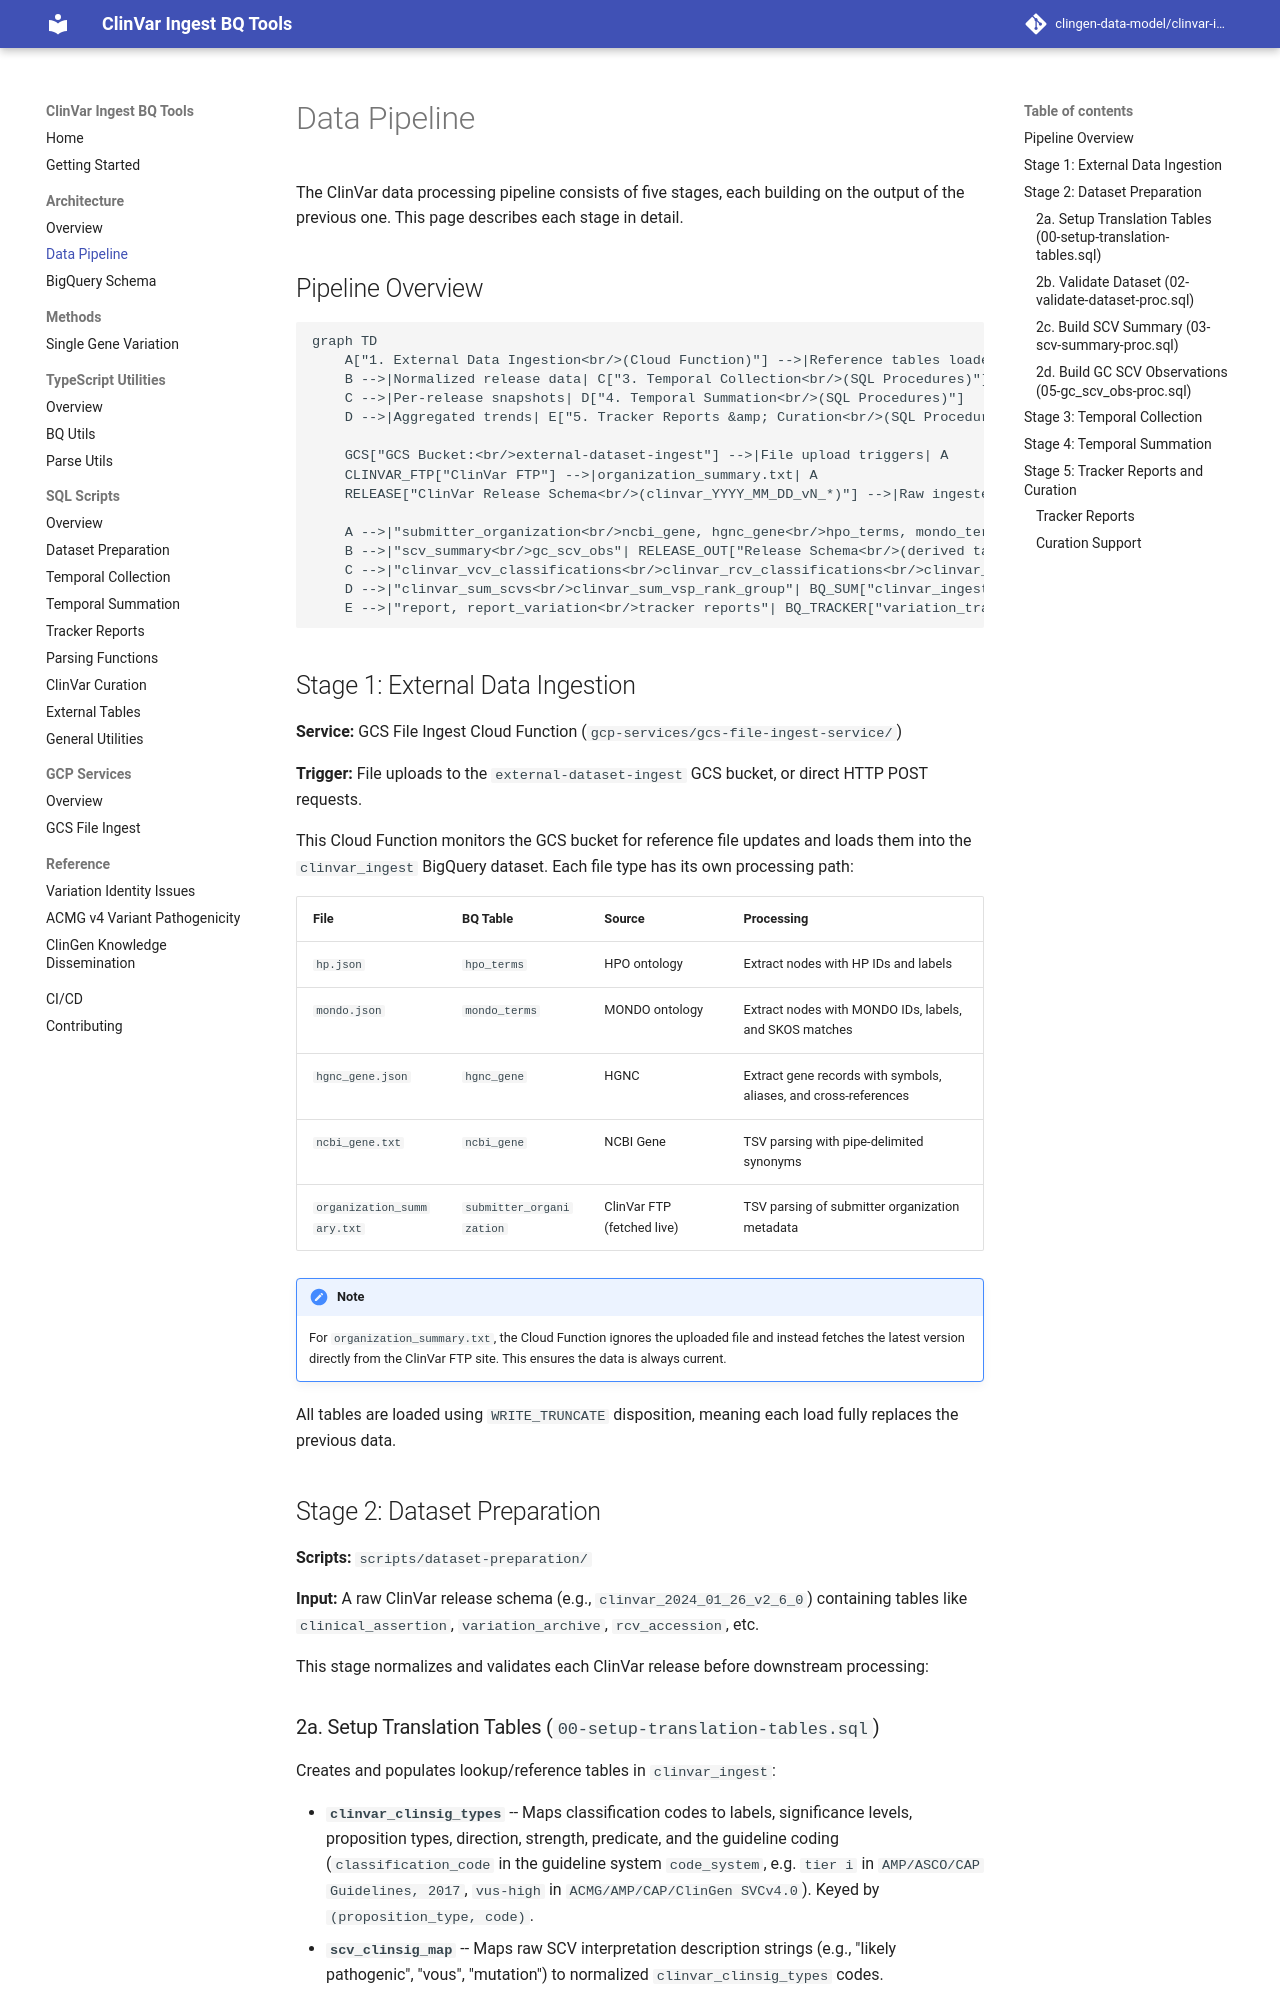

repository: clingen-data-model/clinvar-ingest-bq-tools · page: architecture/data-pipeline/index.html · generator: mkdocs

# Data Pipeline

The ClinVar data processing pipeline consists of five stages, each building on the output of the previous one. This page describes each stage in detail.

## Pipeline Overview

```mermaid
graph TD
    A["1. External Data Ingestion<br/>(Cloud Function)"] -->|Reference tables loaded| B["2. Dataset Preparation<br/>(SQL Procedures)"]
    B -->|Normalized release data| C["3. Temporal Collection<br/>(SQL Procedures)"]
    C -->|Per-release snapshots| D["4. Temporal Summation<br/>(SQL Procedures)"]
    D -->|Aggregated trends| E["5. Tracker Reports &amp; Curation<br/>(SQL Procedures)"]

    GCS["GCS Bucket:<br/>external-dataset-ingest"] -->|File upload triggers| A
    CLINVAR_FTP["ClinVar FTP"] -->|organization_summary.txt| A
    RELEASE["ClinVar Release Schema<br/>(clinvar_YYYY_MM_DD_vN_*)"] -->|Raw ingested data| B

    A -->|"submitter_organization<br/>ncbi_gene, hgnc_gene<br/>hpo_terms, mondo_terms"| BQ_REF["clinvar_ingest<br/>(reference tables)"]
    B -->|"scv_summary<br/>gc_scv_obs"| RELEASE_OUT["Release Schema<br/>(derived tables)"]
    C -->|"clinvar_vcv_classifications<br/>clinvar_rcv_classifications<br/>clinvar_scvs"| BQ_TEMPORAL["clinvar_ingest<br/>(temporal tables)"]
    D -->|"clinvar_sum_scvs<br/>clinvar_sum_vsp_rank_group"| BQ_SUM["clinvar_ingest<br/>(summation tables)"]
    E -->|"report, report_variation<br/>tracker reports"| BQ_TRACKER["variation_tracker<br/>(report dataset)"]
```

## Stage 1: External Data Ingestion

**Service:** GCS File Ingest Cloud Function (`gcp-services/gcs-file-ingest-service/`)

**Trigger:** File uploads to the `external-dataset-ingest` GCS bucket, or direct HTTP POST requests.

This Cloud Function monitors the GCS bucket for reference file updates and loads them into the `clinvar_ingest` BigQuery dataset. Each file type has its own processing path:

| File | BQ Table | Source | Processing |
|------|----------|--------|------------|
| `hp.json` | `hpo_terms` | HPO ontology | Extract nodes with HP IDs and labels |
| `mondo.json` | `mondo_terms` | MONDO ontology | Extract nodes with MONDO IDs, labels, and SKOS matches |
| `hgnc_gene.json` | `hgnc_gene` | HGNC | Extract gene records with symbols, aliases, and cross-references |
| `ncbi_gene.txt` | `ncbi_gene` | NCBI Gene | TSV parsing with pipe-delimited synonyms |
| `organization_summary.txt` | `submitter_organization` | ClinVar FTP (fetched live) | TSV parsing of submitter organization metadata |

!!! note
    For `organization_summary.txt`, the Cloud Function ignores the uploaded file and instead fetches the latest version directly from the ClinVar FTP site. This ensures the data is always current.

All tables are loaded using `WRITE_TRUNCATE` disposition, meaning each load fully replaces the previous data.

## Stage 2: Dataset Preparation

**Scripts:** `scripts/dataset-preparation/`

**Input:** A raw ClinVar release schema (e.g., `clinvar_2024_01_26_v2_6_0`) containing tables like `clinical_assertion`, `variation_archive`, `rcv_accession`, etc.

This stage normalizes and validates each ClinVar release before downstream processing:
